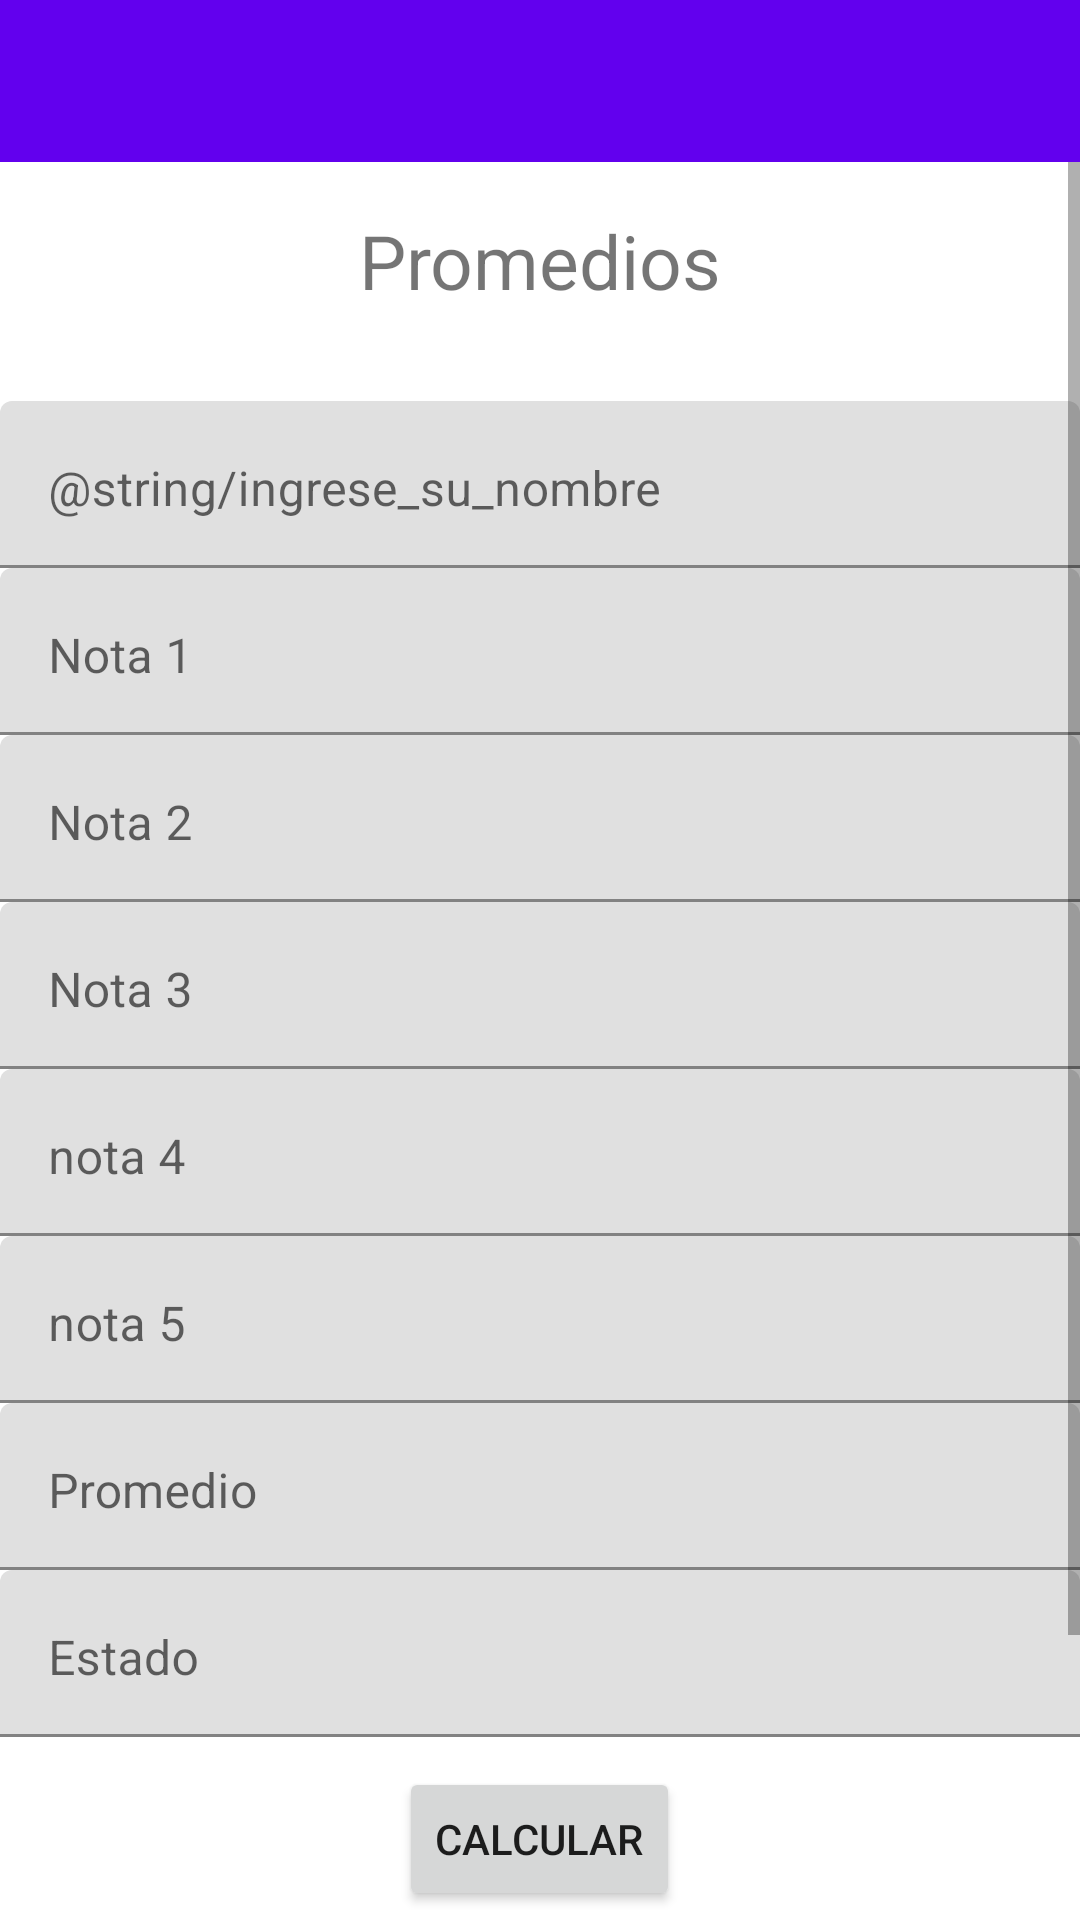

Here is an Android app screen rendered from its layout file. Give the layout XML and the strings, colors and styles it references.
<!-- AndroidManifest.xml: application theme Theme.Kotlin -->
<!-- res/layout/activity_promedio.xml -->
<?xml version="1.0" encoding="utf-8"?>
<androidx.drawerlayout.widget.DrawerLayout xmlns:android="http://schemas.android.com/apk/res/android"
    xmlns:app="http://schemas.android.com/apk/res-auto"
    xmlns:tools="http://schemas.android.com/tools"
    android:layout_width="match_parent"
    android:layout_height="match_parent"
    android:id="@+id/drawer_layout"
    tools:context=".promedio"
    tools:openDrawer="start">
    
    <ScrollView
        android:layout_width="match_parent"
        android:layout_height="wrap_content"
        android:layout_marginTop="45dp"
        >
        <LinearLayout
            android:layout_width="match_parent"
            android:layout_height="wrap_content"
            android:orientation="vertical"
            android:layout_marginTop="5dp">
            <TextView
                android:layout_width="match_parent"
                android:layout_height="wrap_content"
                android:text="Promedios"
                android:textAlignment="center"
                android:textSize="25dp"
                android:layout_marginTop="20dp"
                android:layout_marginBottom="30dp"
                >

            </TextView>
            <com.google.android.material.textfield.TextInputLayout
                android:layout_width="match_parent"
                android:layout_height="wrap_content"
                android:hint="@string/ingrese_su_nombre"
                >
                <com.google.android.material.textfield.TextInputEditText
                    android:id="@+id/txt_pro_nombre"
                    android:layout_width="match_parent"
                    android:layout_height="wrap_content"
                    android:inputType="textPersonName"
                    android:gravity="start"

                    />
            </com.google.android.material.textfield.TextInputLayout>
            <com.google.android.material.textfield.TextInputLayout
                android:layout_width="match_parent"
                android:layout_height="wrap_content"
                android:hint="Nota 1"
                >
                <com.google.android.material.textfield.TextInputEditText
                    android:id="@+id/txt_pro_Nota1"
                    android:layout_width="match_parent"
                    android:layout_height="wrap_content"
                    android:inputType="numberDecimal"
                    android:gravity="start"
                    />
            </com.google.android.material.textfield.TextInputLayout>
            <com.google.android.material.textfield.TextInputLayout
                android:layout_width="match_parent"
                android:layout_height="wrap_content"
                android:hint="Nota 2"
                >
                <com.google.android.material.textfield.TextInputEditText
                    android:id="@+id/txt_pro_nota2"
                    android:layout_width="match_parent"
                    android:layout_height="wrap_content"
                    android:inputType="numberDecimal"
                    android:gravity="start"
                    android:textColor="@color/design_default_color_secondary_variant"
                    />
            </com.google.android.material.textfield.TextInputLayout>
            <com.google.android.material.textfield.TextInputLayout
                android:layout_width="match_parent"
                android:layout_height="wrap_content"
                android:hint="Nota 3"
                >
                <com.google.android.material.textfield.TextInputEditText
                    android:id="@+id/txt_pro_nota3"
                    android:layout_width="match_parent"
                    android:layout_height="wrap_content"
                    android:inputType="numberDecimal"
                    android:gravity="start"


                    android:textColor="@color/design_default_color_secondary_variant"
                    />
            </com.google.android.material.textfield.TextInputLayout>
            <com.google.android.material.textfield.TextInputLayout
                android:layout_width="match_parent"
                android:layout_height="wrap_content"
                android:hint="nota 4"
                >
                <com.google.android.material.textfield.TextInputEditText
                    android:id="@+id/txt_pro_nota4"
                    android:layout_width="match_parent"
                    android:layout_height="wrap_content"
                    android:inputType="numberDecimal"
                    android:gravity="start"


                    android:textColor="@color/design_default_color_secondary_variant"
                    />
            </com.google.android.material.textfield.TextInputLayout>
            <com.google.android.material.textfield.TextInputLayout
                android:layout_width="match_parent"
                android:layout_height="wrap_content"
                android:hint="nota 5"
                >
                <com.google.android.material.textfield.TextInputEditText
                    android:id="@+id/txt_pro_nota5"
                    android:layout_width="match_parent"
                    android:layout_height="wrap_content"
                    android:inputType="numberDecimal"
                    android:gravity="start"

                    android:textColor="@color/design_default_color_secondary_variant"
                    />
            </com.google.android.material.textfield.TextInputLayout>
            <com.google.android.material.textfield.TextInputLayout
                android:layout_width="match_parent"
                android:layout_height="wrap_content"
                android:hint="Promedio"
                >
                <com.google.android.material.textfield.TextInputEditText
                    android:id="@+id/txt_pro_promedio"
                    android:layout_width="match_parent"
                    android:layout_height="wrap_content"
                    android:inputType="numberDecimal"
                    android:gravity="start"
                    android:enabled="false"
                    android:textColor="@color/design_default_color_secondary_variant"
                    />
            </com.google.android.material.textfield.TextInputLayout>
            <com.google.android.material.textfield.TextInputLayout
                android:layout_width="match_parent"
                android:layout_height="wrap_content"
                android:hint="Estado"
                >
                <com.google.android.material.textfield.TextInputEditText
                    android:id="@+id/txt_pro_estado"
                    android:layout_width="match_parent"
                    android:layout_height="wrap_content"
                    android:inputType="text"
                    android:gravity="start"
                    android:enabled="false"
                    android:textColor="@color/design_default_color_secondary_variant"
                    />
            </com.google.android.material.textfield.TextInputLayout>
            <Button
                android:id="@+id/btn_pro_calcular"
                android:layout_width="wrap_content"
                android:layout_height="wrap_content"
                android:layout_gravity="center"
                android:layout_marginTop="10dp"
                android:text="Calcular">
            </Button>
            <Button
                android:id="@+id/btn_pro_savedata"
                android:layout_width="wrap_content"
                android:layout_height="wrap_content"
                android:layout_gravity="center"
                android:layout_marginTop="10dp"
                android:text="Saved datad">
            </Button>
            <Button
                android:id="@+id/btn_pro_mostrardata"
                android:layout_width="wrap_content"
                android:layout_height="wrap_content"
                android:layout_gravity="center"
                android:layout_marginTop="10dp"
                android:text="Mostrar">
            </Button>

        </LinearLayout>
    </ScrollView>

    <include
        layout= "@layout/app_bar_main"
        android:layout_width="match_parent"
        android:layout_height="match_parent"/>


    

    <com.google.android.material.navigation.NavigationView
        android:id="@+id/nav_view"
        android:layout_width="wrap_content"
        android:layout_height="match_parent"
        android:layout_gravity="start"
        app:headerLayout="@layout/nav_header_main"
        app:menu="@menu/activity_main_drawer"
        />
</androidx.drawerlayout.widget.DrawerLayout>
<!-- res/layout/app_bar_main.xml (included above) -->
<?xml version="1.0" encoding="utf-8"?>
<androidx.constraintlayout.widget.ConstraintLayout
    xmlns:android="http://schemas.android.com/apk/res/android"
    xmlns:tools="http://schemas.android.com/tools"
    xmlns:app="http://schemas.android.com/apk/res-auto"
    android:layout_width="match_parent"
    android:layout_height="match_parent">


    <com.google.android.material.appbar.AppBarLayout
        android:layout_width="410dp"
        android:layout_height="54dp"
        android:fitsSystemWindows="true"
        app:layout_constraintEnd_toEndOf="parent"
        app:layout_constraintStart_toStartOf="parent"
        app:layout_constraintTop_toTopOf="parent"
        tools:ignore="MissingConstraints">

        <androidx.appcompat.widget.Toolbar
            android:id="@+id/toolbar_main"
            android:layout_width="match_parent"
            android:layout_height="?attr/actionBarSize"
            android:background="?attr/colorPrimary"
            app:layout_scrollFlags="scroll|enterAlways" />

        
        
        
        <androidx.appcompat.widget.Toolbar
            android:id="@+id/toolbar"
            android:layout_width="match_parent"
            android:layout_height="wrap_content"
            android:background="?attr/colorPrimary"
            android:minHeight="?attr/actionBarSize"
            android:theme="?attr/actionBarTheme"
            tools:ignore="MissingConstraints" />

    </com.google.android.material.appbar.AppBarLayout>


</androidx.constraintlayout.widget.ConstraintLayout>
<!-- res/layout/nav_header_main.xml (included above) -->
<?xml version="1.0" encoding="utf-8"?>
<LinearLayout
    xmlns:android="http://schemas.android.com/apk/res/android"
    android:id="@+id/nav_header"
    android:orientation="vertical"
    android:layout_width="match_parent"
    android:layout_height="160dp"
    android:background="#FFFFFF"
    android:clickable="true"
    android:focusable="true"
    android:foreground="?attr/selectableItemBackgroundBorderless"
    android:gravity="bottom"
    android:padding="16dp"
    android:theme="@style/ThemeOverlay.AppCompat.Light">
    <ImageView
        android:id="@+id/nav_header_imageView"
        android:layout_width="100dp"
        android:layout_height="100dp"
        android:src="@drawable/universidadpng1">
    </ImageView>
    <TextView
        android:id="@+id/nav_header_textView"
        android:layout_width="match_parent"
        android:layout_height="wrap_content"
        android:paddingTop="10dp"

        android:textAppearance="@style/TextAppearance.AppCompat.Body1"
        >
    </TextView>
</LinearLayout>
<!-- resources referenced by this layout -->
<resources>
  <!-- drawable universidadpng1: png bitmap (drawable, 81629 bytes) -->
  <style name="Theme.Kotlin" parent="Theme.MaterialComponents.DayNight.NoActionBar">
          
          <item name="colorPrimary">@color/purple_500</item>
          <item name="colorPrimaryVariant">@color/purple_700</item>
          <item name="colorOnPrimary">@color/white</item>
          
          <item name="colorSecondary">@color/teal_200</item>
          <item name="colorSecondaryVariant">@color/teal_700</item>
          <item name="colorOnSecondary">@color/black</item>
          
          <item name="android:statusBarColor">?attr/colorPrimaryVariant</item>
          
      </style>
  <!-- not gathered from this repository: default colours our renderer supplied (Android Studio template values) -->
  <color name="purple_500">#FF6200EE</color>
  <color name="purple_700">#FF3700B3</color>
  <color name="teal_200">#FF03DAC5</color>
  <color name="teal_700">#FF018786</color>
  <color name="black">#FF000000</color>
  <color name="white">#FFFFFFFF</color>
</resources>
